Dataset: dataset (GitHub, CXLDILEI/deviceNet). Classes: fire hydrant pump start button, fire telephone, heat fire detector, smoke fire detector.

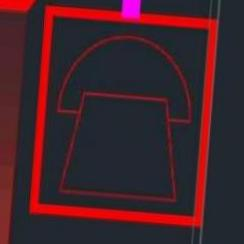
Label: fire telephone

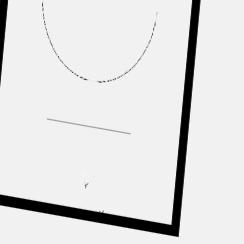
Label: fire hydrant pump start button

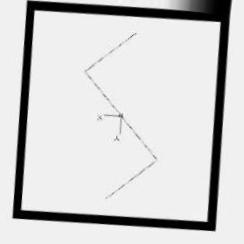
Label: smoke fire detector

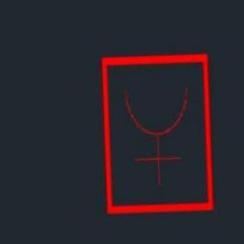
Label: fire hydrant pump start button

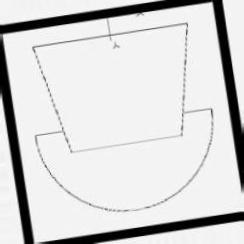
Label: fire telephone

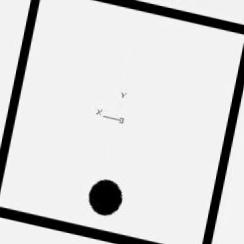
Label: heat fire detector
